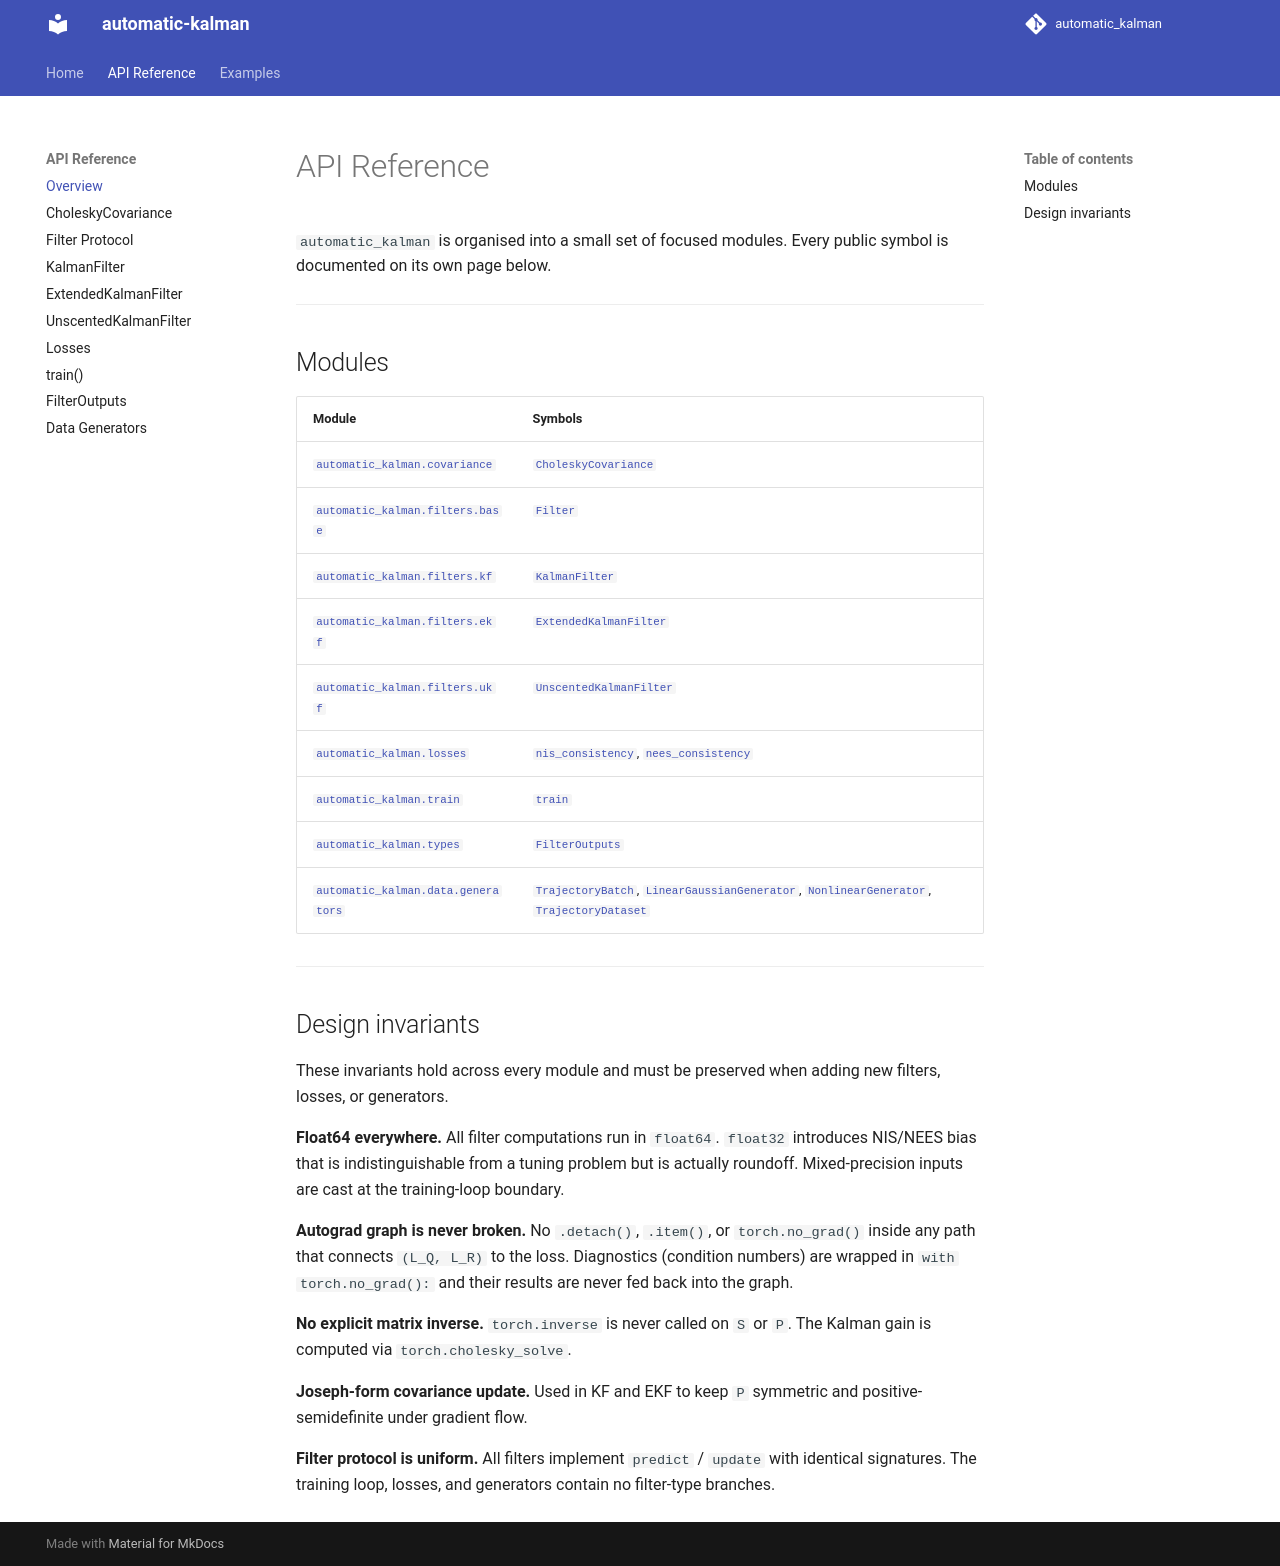

repository: Clems6323/automatic_kalman · page: api/overview/index.html · generator: mkdocs

# API Reference

`automatic_kalman` is organised into a small set of focused modules.
Every public symbol is documented on its own page below.

---

## Modules

| Module | Symbols |
|--------|---------|
| [`automatic_kalman.covariance`](covariance.md) | [`CholeskyCovariance`](covariance.md) |
| [`automatic_kalman.filters.base`](filter-protocol.md) | [`Filter`](filter-protocol.md) |
| [`automatic_kalman.filters.kf`](kalman-filter.md) | [`KalmanFilter`](kalman-filter.md) |
| [`automatic_kalman.filters.ekf`](extended-kalman-filter.md) | [`ExtendedKalmanFilter`](extended-kalman-filter.md) |
| [`automatic_kalman.filters.ukf`](unscented-kalman-filter.md) | [`UnscentedKalmanFilter`](unscented-kalman-filter.md) |
| [`automatic_kalman.losses`](losses.md) | [`nis_consistency`](losses.md#nis_consistency), [`nees_consistency`](losses.md#nees_consistency) |
| [`automatic_kalman.train`](train.md) | [`train`](train.md) |
| [`automatic_kalman.types`](types.md) | [`FilterOutputs`](types.md) |
| [`automatic_kalman.data.generators`](generators.md) | [`TrajectoryBatch`](generators.md#trajectorybatch), [`LinearGaussianGenerator`](generators.md#lineargaussiangenerator), [`NonlinearGenerator`](generators.md#nonlineargenerator), [`TrajectoryDataset`](generators.md#trajectorydataset) |

---

## Design invariants

These invariants hold across every module and must be preserved when
adding new filters, losses, or generators.

**Float64 everywhere.**  All filter computations run in `float64`.
`float32` introduces NIS/NEES bias that is indistinguishable from a
tuning problem but is actually roundoff.  Mixed-precision inputs are cast
at the training-loop boundary.

**Autograd graph is never broken.**  No `.detach()`, `.item()`, or
`torch.no_grad()` inside any path that connects `(L_Q, L_R)` to the
loss.  Diagnostics (condition numbers) are wrapped in `with torch.no_grad():` 
and their results are never fed back into the graph.

**No explicit matrix inverse.**  `torch.inverse` is never called on `S`
or `P`.  The Kalman gain is computed via `torch.cholesky_solve`.

**Joseph-form covariance update.**  Used in KF and EKF to keep `P`
symmetric and positive-semidefinite under gradient flow.

**Filter protocol is uniform.**  All filters implement `predict` /
`update` with identical signatures.  The training loop, losses, and
generators contain no filter-type branches.
